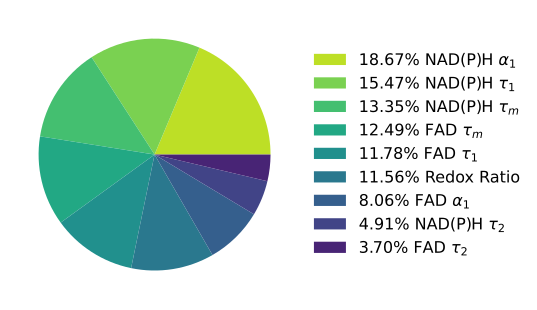

The file beside this chart, header and first rows:
labels, data
NADH_a1, 18.67
NADH_t1, 15.47
NADH_tm, 13.35
FAD_tm, 12.49
FAD_t1, 11.78
Norm_RR, 11.56
FAD_a1, 8.065
NADH_t2, 4.915
FAD_t2, 3.697
